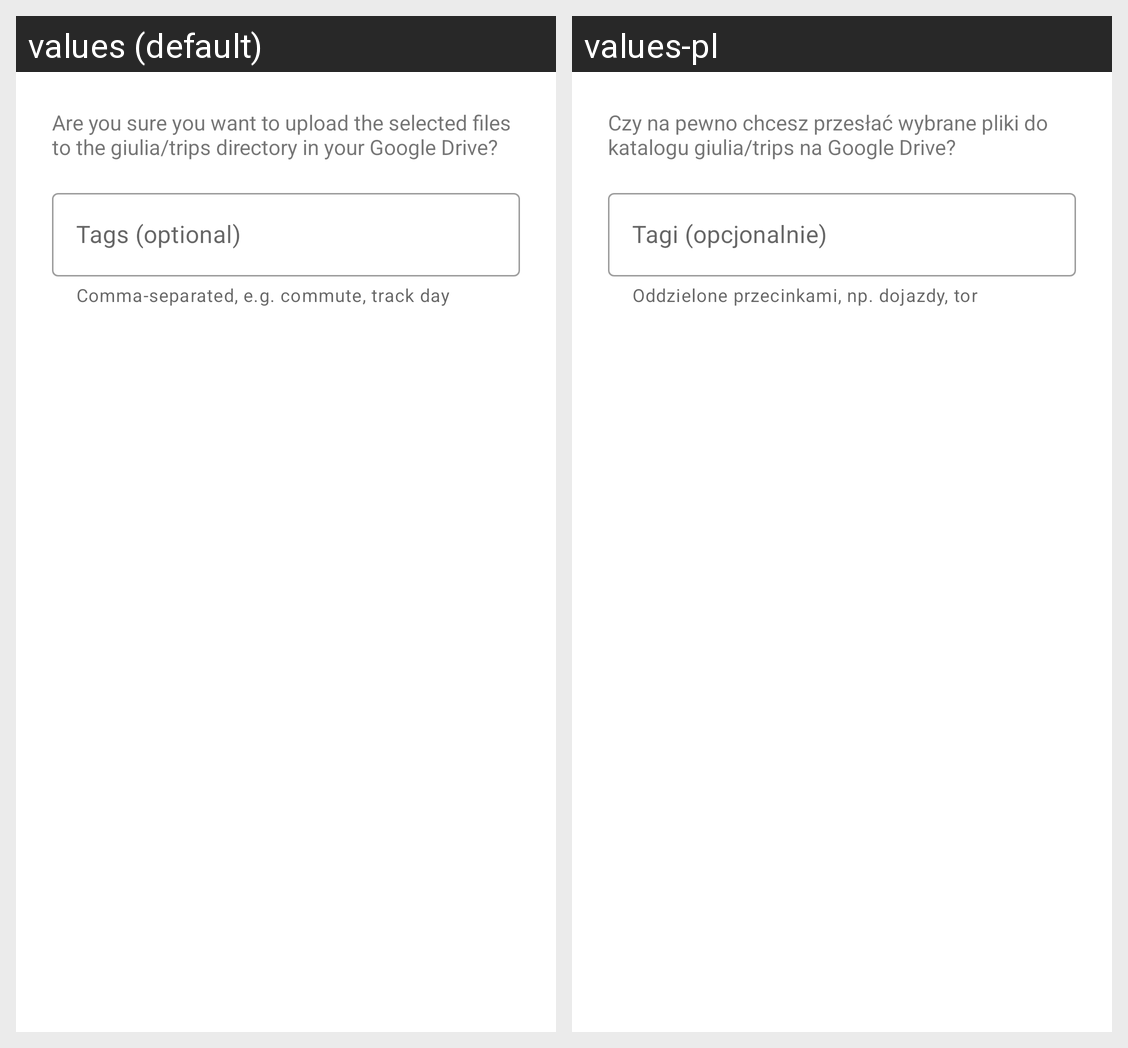

This grid shows one Android layout under two languages. Give, for every string resource on the screen, its name, the default text and each shown locale's text.
Android screen res/layout/dialog_trip_upload_tags.xml rendered under 2 locales, left to right: values (default), values-pl. Device: Nexus 5 (rendered at 1080×1920; each locale shown at half size, 540×960, under a caption strip naming it); theme Theme.DefaultTheme.
Strings drawn on this screen, with the default value and each locale's value (text and hints the layout hard-codes, and strings that could not be matched under every locale, appear in the picture but are not listed):

trip_send_to_cloud_dialog_ask_question
  values: Are you sure you want to upload the selected files to the giulia/trips directory in your Google Drive?
  values-pl: Czy na pewno chcesz przesłać wybrane pliki do katalogu giulia/trips na Google Drive?

trip_upload_tags_helper_text
  values: Comma-separated, e.g. commute, track day
  values-pl: Oddzielone przecinkami, np. dojazdy, tor

trip_upload_tags_hint
  values: Tags (optional)
  values-pl: Tagi (opcjonalnie)
